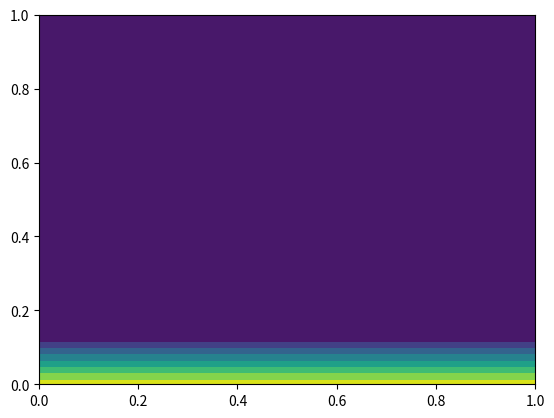
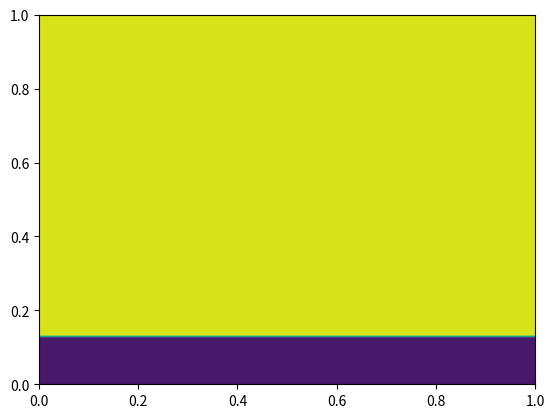

The matplotlib source for these figures, in order:
import numpy             as np
import pandas            as pd
import matplotlib.pyplot as plt

def check_nodal_data(
        nodal_data,
        nrows,
        ncols
    ):
        x = np.linspace(0, 1, ncols)
        y = np.linspace(0, 1, nrows)
        
        X, Y = np.meshgrid(x, y)
        
        fig, ax = plt.subplots()
        ax.contourf(X, Y, nodal_data)
        plt.show()
        plt.close()

def projection(
        nodal_data,
        nrows,
        ncols
    ):
        raster = np.full(shape=(nrows-1, ncols-1), fill_value=-9999, dtype=float)
        
        tol_0 = 1e-10
        
        for j in range(nrows-1):
            for i in range(ncols-1):
                NE = nodal_data[j, i]
                NW = nodal_data[j, i]
                SE = nodal_data[j, i]
                SW = nodal_data[j, i]
                
                raster[j, i] = 0.25 * (NE + NW + SE + SW)
                
        return raster

def write_raster_file(
        filename,
        raster,
        nrows,
        ncols,
        xmin,
        ymin,
        cellsize
    ):
        header = (
            "ncols        %s\n" +
            "nrows        %s\n" +
            "xllcorner    %s\n" +
            "yllcorner    %s\n" +
            "cellsize     %s\n" +
            "NODATA_value -9999"
        ) % (
            ncols-1,
            nrows-1,
            xmin,
            ymin,
            cellsize
        )
        
        np.savetxt(filename, raster, fmt="%.15f", header=header, comments="")

def project_and_write_raster(
        nodal_data,
        filename,
        nrows,
        ncols,
        xmin,
        ymin,
        cellsize
    ):
        raster = projection(
            nrows=nrows,
            ncols=ncols,
            nodal_data=nodal_data
        )
        
        write_raster_file(
            nrows=nrows,
            ncols=ncols,
            raster=raster,
            filename=filename,
            xmin=xmin,
            ymin=ymin,
            cellsize=cellsize
        )
        
def bed(x, y):
    def blocks(x, y):
        block = lambda x_lower, x_upper, y_lower, y_upper, x, y: \
            2 if x >= x_lower and x <= x_upper and y >= y_lower and y <= y_upper else 0
            
        x_bounds = [
            (5.00, 5.30),
            (5.40, 5.70),
            (5.80, 6.10),
            (6.20, 6.50),
            (6.60, 6.90)
        ]
        
        y_bounds = [
            (-0.95, -0.65),
            (-0.55, -0.25),
            (-0.15,  0.15),
            ( 0.25,  0.55),
            ( 0.65,  0.95)
        ]
        
        z = 0
        
        for y_bound in y_bounds:
            for x_bound in x_bounds:
                z = block(
                    x_lower=x_bound[0],
                    x_upper=x_bound[1],
                    y_lower=y_bound[0],
                    y_upper=y_bound[1],
                    x=x, y=y
                )
                
                if z > 0: break
                
            if z > 0: break
            
        return z
    
    z = 0
    
    # wall slopes
    slope     = 1.55 / 0.34
    intercept = 1.46
    
    if y >= 1.46 and y <= 1.9:
        z = slope * (y - intercept)
    elif y <= -1.46:
        z = slope * (-y - intercept)
        
    # gate walls
    if x >= 0 and x <= 0.8:
        if y <= -0.5 or y >= 0.5:
            z = 2
            
    # block obstacles
    z = max( z, blocks(x, y) )
    
    return z
            
def main():
    ncols    =  128 + 1
    nrows    =  128  + 1
    xmin     = -6.75
    ymin     = -1.80
    cellsize =  0.02
    
    x = [ xmin + i * cellsize for i in range(0, ncols) ]
    y = [ ymin + j * cellsize for j in range(0, nrows) ]
    
    bed_data   = np.full(shape=(nrows, ncols), fill_value=-9999, dtype=float)
    start_data = np.full(shape=(nrows, ncols), fill_value=0,     dtype=float)
    
    for j, y_ in enumerate(y):
        for i, x_ in enumerate(x):
            z = bed(x_, y_)
            
            bed_data[j, i]   = z
            start_data[j, i] = max(0, 0.011 - z) if x_ >= 0 else max(0, 0.011 - z)
            
    check_nodal_data(nodal_data=bed_data,   nrows=nrows, ncols=ncols)
    check_nodal_data(nodal_data=start_data, nrows=nrows, ncols=ncols)
    
    project_and_write_raster(
        nodal_data=bed_data,
        filename="25-blocks.dem",
        nrows=nrows,
        ncols=ncols,
        xmin=xmin,
        ymin=ymin,
        cellsize=cellsize
    )
    
    project_and_write_raster(
        nodal_data=start_data,
        filename="25-blocks.start",
        nrows=nrows,
        ncols=ncols,
        xmin=xmin,
        ymin=ymin,
        cellsize=cellsize
    )
            
if __name__ == "__main__":
    main()
